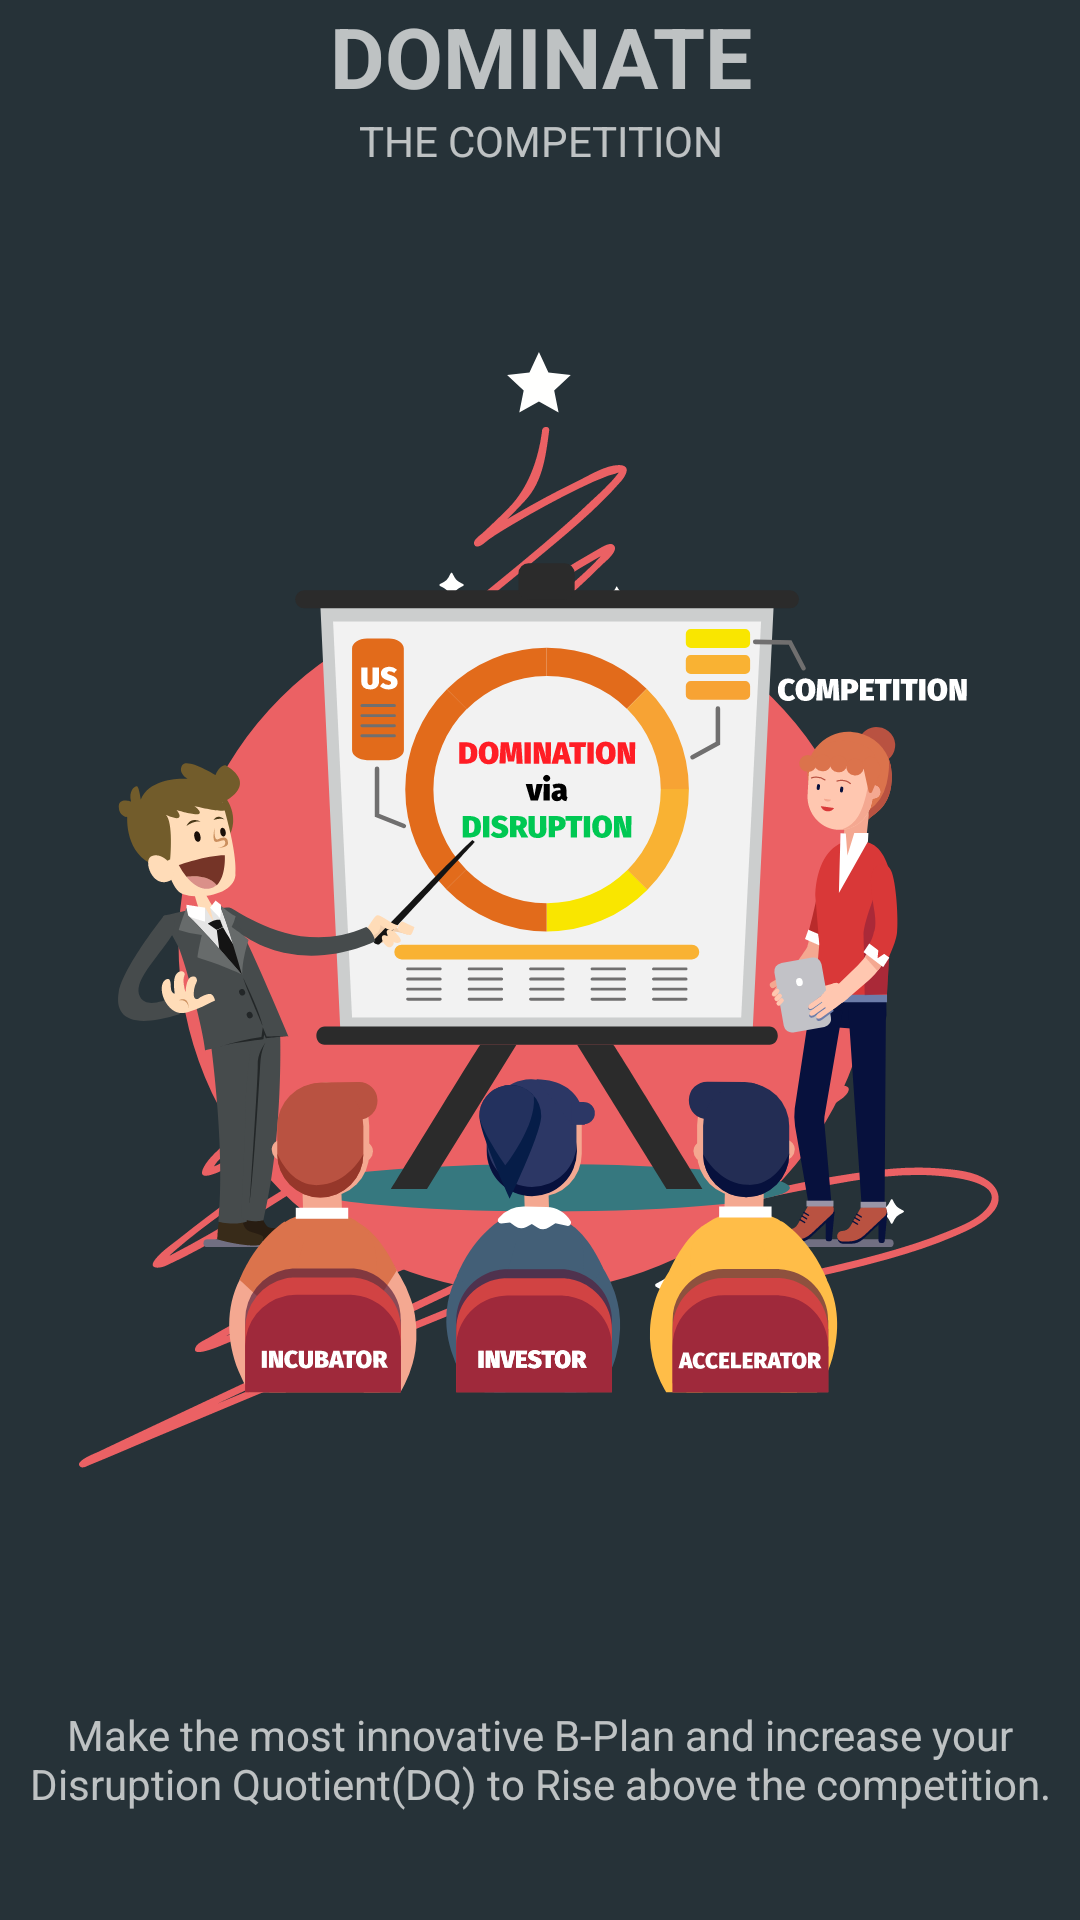

Write the Android layout XML for this screen, with the resource values it uses.
<!-- AndroidManifest.xml: application theme AppTheme -->
<!-- res/layout/frag_onboard3.xml -->
<LinearLayout xmlns:android="http://schemas.android.com/apk/res/android"
    xmlns:tools="http://schemas.android.com/tools"
    android:layout_width="match_parent"
    android:layout_height="match_parent"
    android:background="@color/colorPrimaryDark"
    android:orientation="vertical"
    tools:context="fgc.tdc18mvp1.fragments.OnBoardFrag3">

    <TextView
        android:id="@+id/obn_tv_title"
        android:layout_width="match_parent"
        android:layout_height="wrap_content"
        android:text="Dominate"
        android:textAlignment="center"
        android:textAllCaps="true"
        android:textSize="28sp"
        android:textStyle="bold" />

    <TextView
        android:layout_width="match_parent"
        android:layout_height="wrap_content"
        android:text="The Competition"
        android:textAlignment="center"
        android:textAllCaps="true" />

    <ImageView
        android:id="@+id/obn_iv_img"
        android:layout_width="match_parent"
        android:layout_height="0dp"
        android:layout_weight="16"
        android:src="@drawable/ob3_dominate" />

    <TextView
        android:id="@+id/obn_tv_desc"
        android:layout_width="match_parent"
        android:layout_height="wrap_content"
        android:layout_weight="1"
        android:padding="4dp"
        android:text="@string/ob3v1"
        android:textAlignment="center"
        android:textAllCaps="false" />

</LinearLayout>
<!-- resources referenced by this layout -->
<resources>
  <color name="colorPrimaryDark">#263238</color>
  <!-- drawable ob3_dominate: vector/xml drawable (drawable, 75602 chars, omitted) -->
  <string name="ob3v1">Make the most innovative B-Plan and increase your Disruption Quotient(DQ) to Rise above the competition.</string>
  <style name="AppTheme" parent="Theme.AppCompat.NoActionBar">
          
          <item name="colorPrimary">@color/colorPrimary</item>
          <item name="colorPrimaryDark">@color/colorPrimaryDark</item>
          <item name="colorAccent">@color/colorAccent</item>
  
          
          <item name="android:colorForeground">@color/colorAccent</item>
  
      </style>
  <color name="colorPrimary">#546E7A</color>
  <color name="colorAccent">#00c853</color>
</resources>
